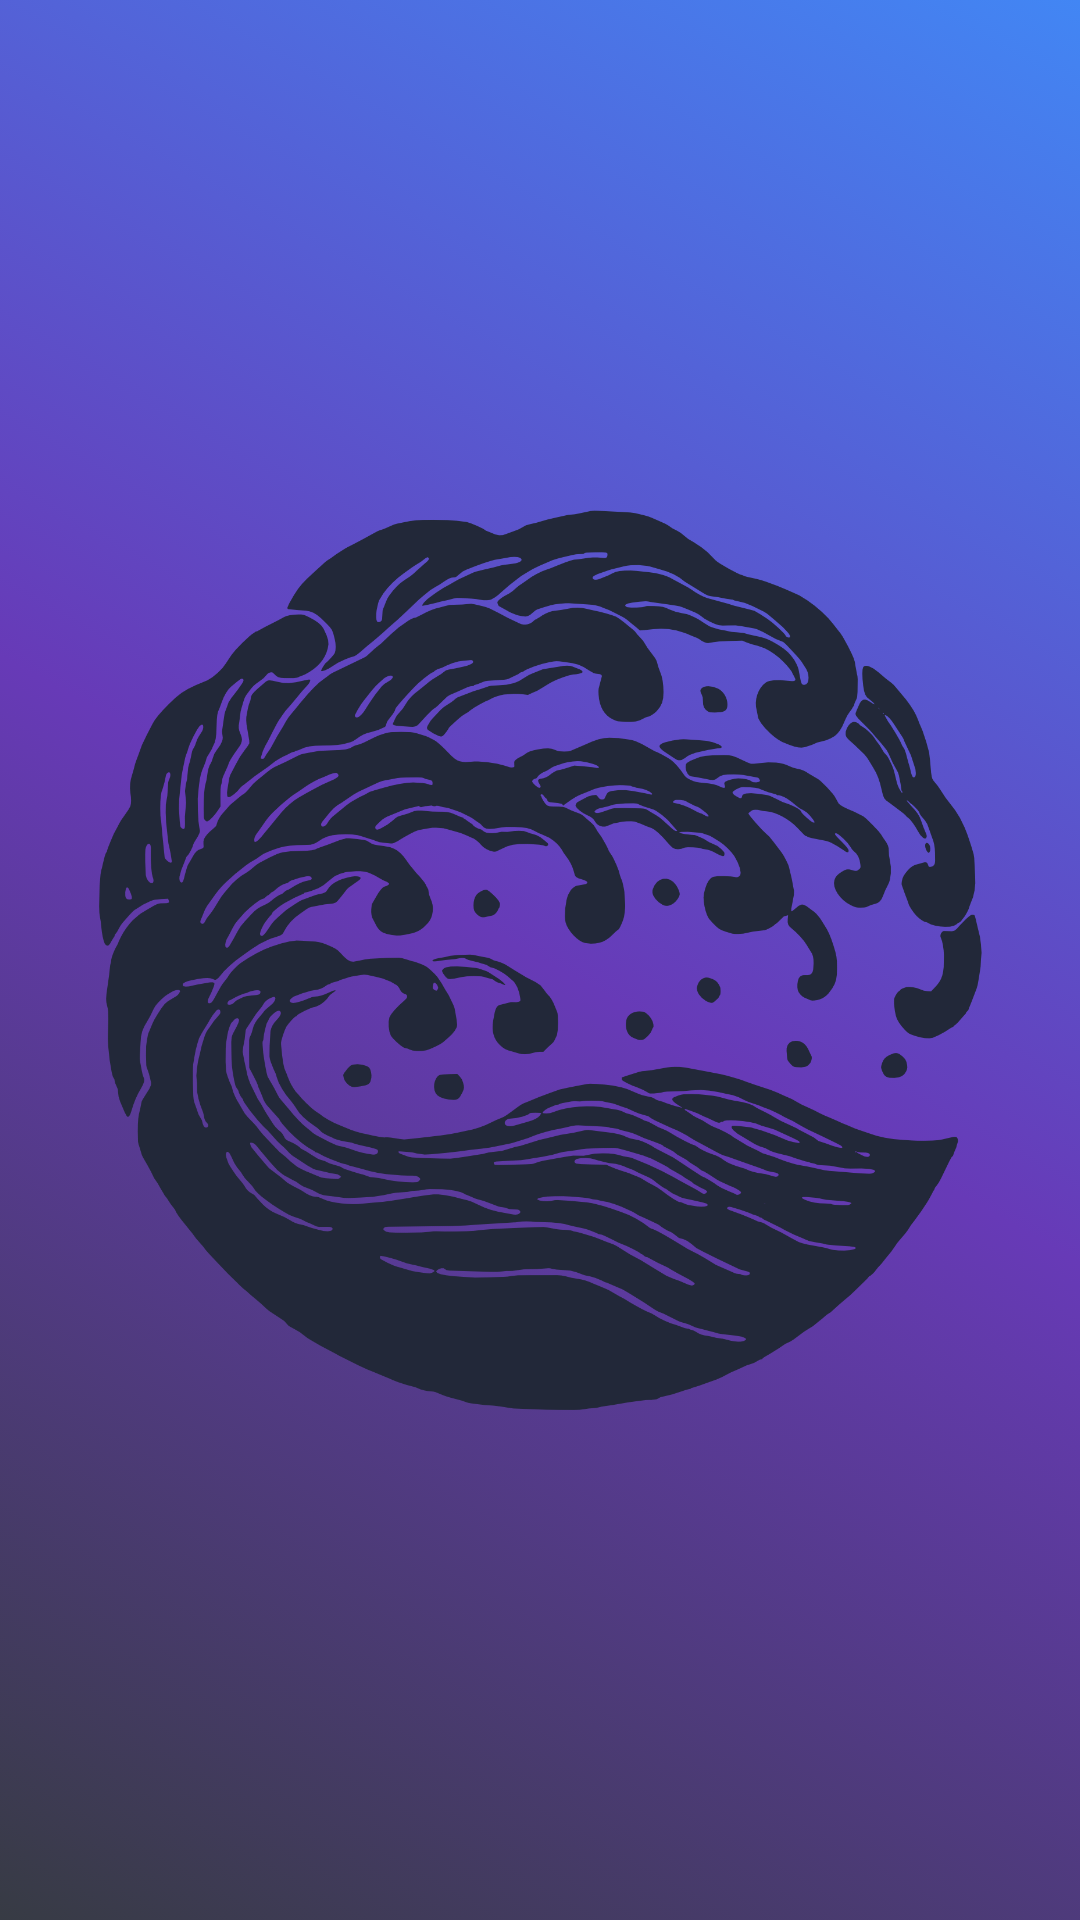

The Android layout XML behind this screen, and the referenced resources:
<!-- AndroidManifest.xml: application theme Theme.TestCell -->
<!-- res/layout/activity_first_splash.xml -->
<?xml version="1.0" encoding="utf-8"?>
<androidx.constraintlayout.widget.ConstraintLayout xmlns:android="http://schemas.android.com/apk/res/android"
    xmlns:app="http://schemas.android.com/apk/res-auto"
    xmlns:tools="http://schemas.android.com/tools"
    android:layout_width="match_parent"
    android:layout_height="match_parent"
    android:background="@drawable/boxallbg"
    tools:context=".firstSplash">

    <ImageView
        android:id="@+id/imageView4"
        android:layout_width="300dp"
        android:layout_height="300dp"
        app:layout_constraintBottom_toBottomOf="parent"
        app:layout_constraintEnd_toEndOf="parent"
        app:layout_constraintStart_toStartOf="parent"
        app:layout_constraintTop_toTopOf="parent"
        app:srcCompat="@drawable/wave" />
</androidx.constraintlayout.widget.ConstraintLayout>
<!-- resources referenced by this layout -->
<resources>
  <!-- drawable boxallbg (drawable) -->
  <?xml version="1.0" encoding="utf-8"?>
  <selector xmlns:android="http://schemas.android.com/apk/res/android">
  <item>
      <shape android:shape="rectangle">
          <gradient
              android:startColor="#373B44"
              android:centerColor="#673ab7"
              android:endColor="#4286f4"
              android:angle="45"
              ></gradient>
      </shape>
  </item>
  </selector>
  <!-- drawable wave: png bitmap (drawable, 206389 bytes) -->
  <style name="Theme.TestCell" parent="Theme.MaterialComponents.DayNight.DarkActionBar">
          
          <item name="colorPrimary">@color/purple_500</item>
          <item name="colorPrimaryVariant">@color/purple_700</item>
          <item name="colorOnPrimary">@color/white</item>
          
          <item name="colorSecondary">@color/teal_200</item>
          <item name="colorSecondaryVariant">@color/teal_700</item>
          <item name="colorOnSecondary">@color/black</item>
          
          <item name="android:statusBarColor" tools:targetApi="l">?attr/colorPrimaryVariant</item>
          
      </style>
  <color name="purple_500">#FF6200EE</color>
  <color name="purple_700">#FF3700B3</color>
  <color name="white">#FFFFFFFF</color>
  <color name="teal_200">#FF03DAC5</color>
  <color name="teal_700">#FF018786</color>
  <color name="black">#FF000000</color>
</resources>
